Photos from the image-classification dataset "dataset" in the GitHub repository samuelchaparro1233/Lab3_CNN_Gesture_Robotics. Its 5 classes are: 0 dedos, 1 dedo, 2 dedos, 3 dedos, 4 dedos.

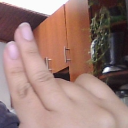
Label: 2 dedos

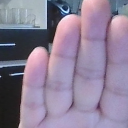
Label: 4 dedos

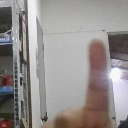
Label: 1 dedo

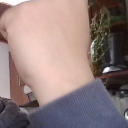
Label: 0 dedos

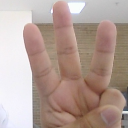
Label: 3 dedos

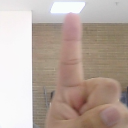
Label: 1 dedo
